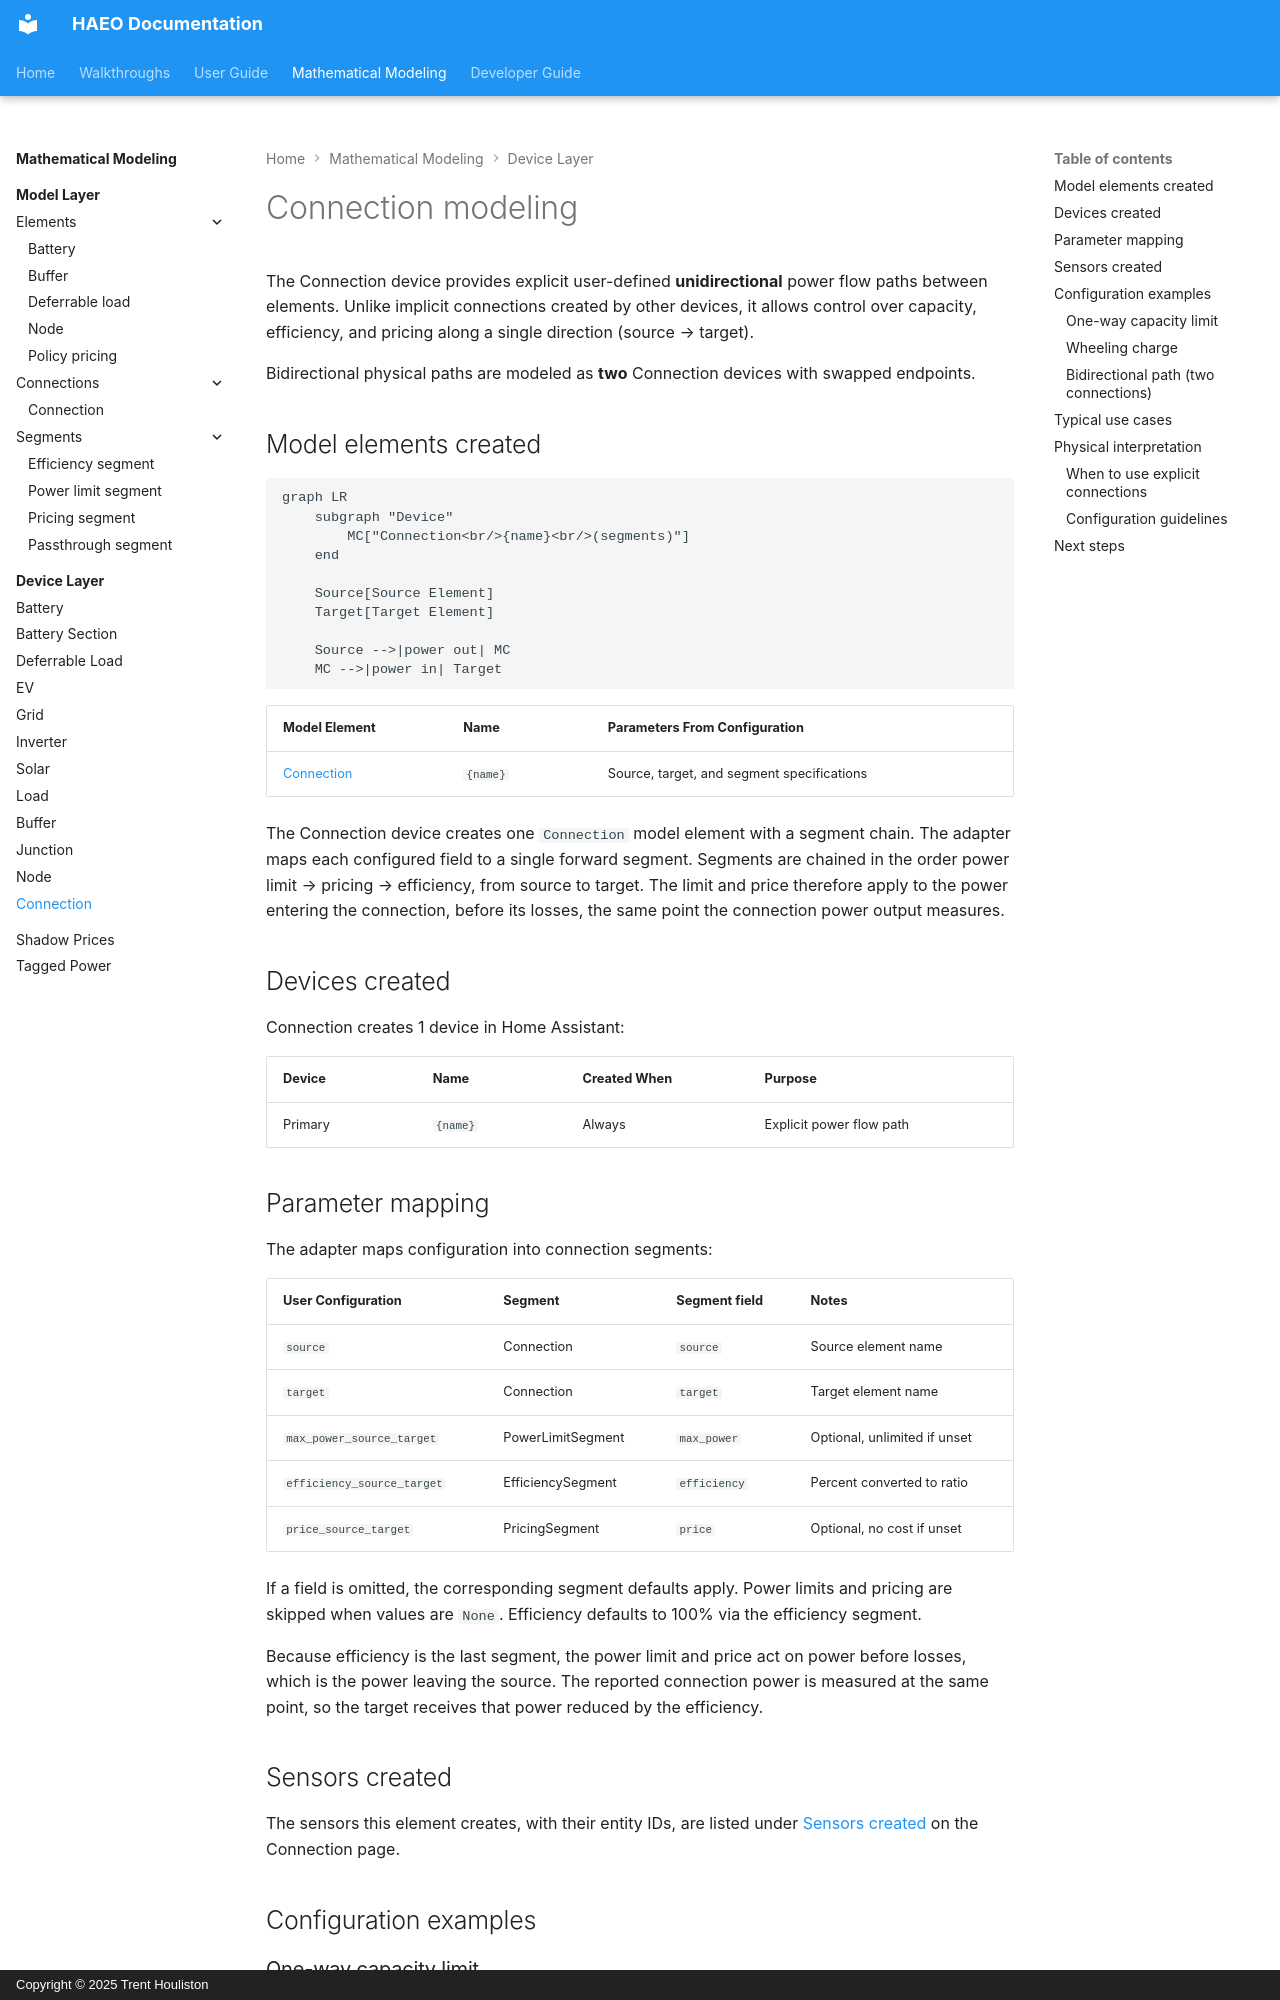

repository: hass-energy/haeo · page: modeling/device-layer/connection/index.html · generator: mkdocs · copyright: Copyright © 2025 Trent Houliston

# Connection modeling

The Connection device provides explicit user-defined **unidirectional** power flow paths between elements.
Unlike implicit connections created by other devices, it allows control over capacity, efficiency, and pricing along a single direction (source → target).

Bidirectional physical paths are modeled as **two** Connection devices with swapped endpoints.

## Model elements created

```mermaid
graph LR
    subgraph "Device"
        MC["Connection<br/>{name}<br/>(segments)"]
    end

    Source[Source Element]
    Target[Target Element]

    Source -->|power out| MC
    MC -->|power in| Target
```

| Model Element                                          | Name     | Parameters From Configuration              |
| ------------------------------------------------------ | -------- | ------------------------------------------ |
| [Connection](../model-layer/connections/connection.md) | `{name}` | Source, target, and segment specifications |

The Connection device creates one `Connection` model element with a segment chain.
The adapter maps each configured field to a single forward segment.
Segments are chained in the order power limit → pricing → efficiency, from source to target.
The limit and price therefore apply to the power entering the connection, before its losses, the same point the connection power output measures.

## Devices created

Connection creates 1 device in Home Assistant:

| Device  | Name     | Created When | Purpose                  |
| ------- | -------- | ------------ | ------------------------ |
| Primary | `{name}` | Always       | Explicit power flow path |
